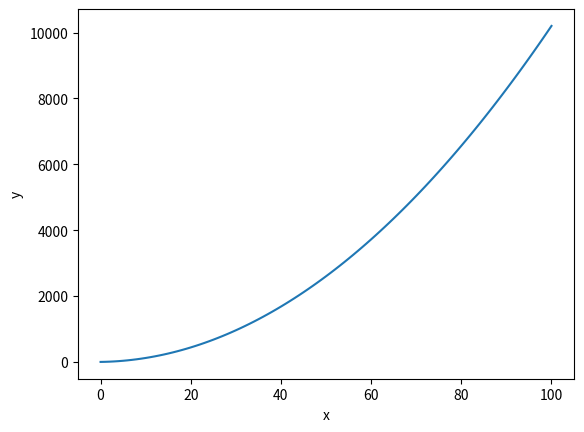

Here is the Python script that generated this plot:
# One-curve plot program

import matplotlib.pyplot as plt
import numpy as np

x = np.arange(0,101,1)

y = x**2 + 2*x + 2

plt.plot(x,y)
plt.ylabel('y')
plt.xlabel('x')
plt.show()
